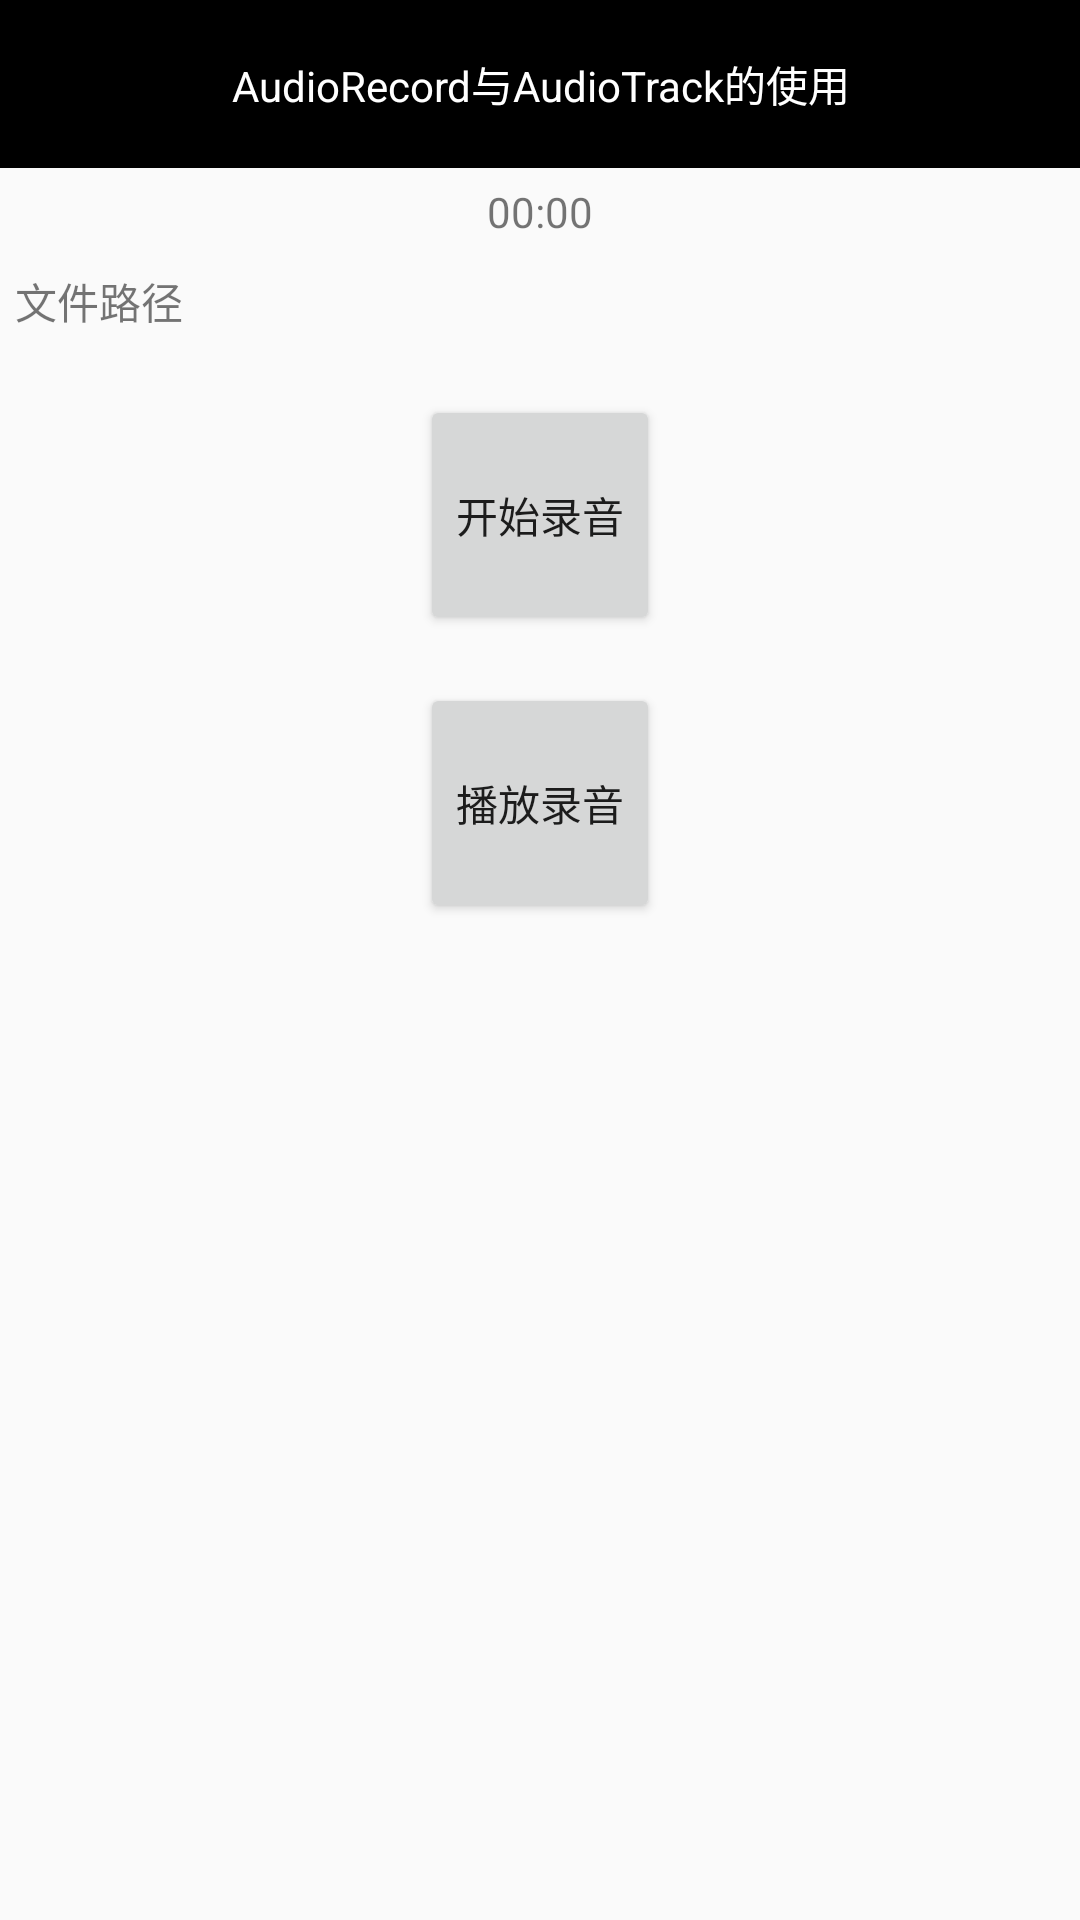

The Android layout XML behind this screen, and the referenced resources:
<!-- AndroidManifest.xml: activity theme StyleNoActionBar -->
<!-- res/layout/activity_audio_record.xml -->
<?xml version="1.0" encoding="utf-8"?>
<LinearLayout xmlns:android="http://schemas.android.com/apk/res/android"
    android:orientation="vertical"
    android:layout_width="match_parent"
    android:layout_height="match_parent">
    <TextView
        android:layout_width="match_parent"
        android:layout_height="?actionBarSize"
        android:background="@android:color/black"
        android:text="AudioRecord与AudioTrack的使用"
        android:textColor="@android:color/white"
        android:gravity="center"
        />
    <TextView
        android:id="@+id/tv_time"
        android:layout_width="match_parent"
        android:layout_height="wrap_content"
        android:gravity="center_horizontal"
        android:text="00:00"
        android:padding="5dp"
        />
    <TextView
        android:id="@+id/tv_file_path"
        android:layout_width="match_parent"
        android:layout_height="wrap_content"
        android:padding="5dp"
        android:text="文件路径"
        />
    <Button
        android:id="@+id/btn_record"
        android:layout_width="80dp"
        android:layout_height="80dp"
        android:layout_gravity="center_horizontal"
        android:layout_marginTop="16dp"
        android:text="开始录音"
        />
    <Button
        android:id="@+id/btn_play"
        android:layout_width="80dp"
        android:layout_height="80dp"
        android:layout_gravity="center_horizontal"
        android:layout_marginTop="16dp"
        android:text="播放录音"
        />

</LinearLayout>
<!-- resources referenced by this layout -->
<resources>
  <style name="StyleNoActionBar" parent="Theme.AppCompat.Light.NoActionBar" />
</resources>
